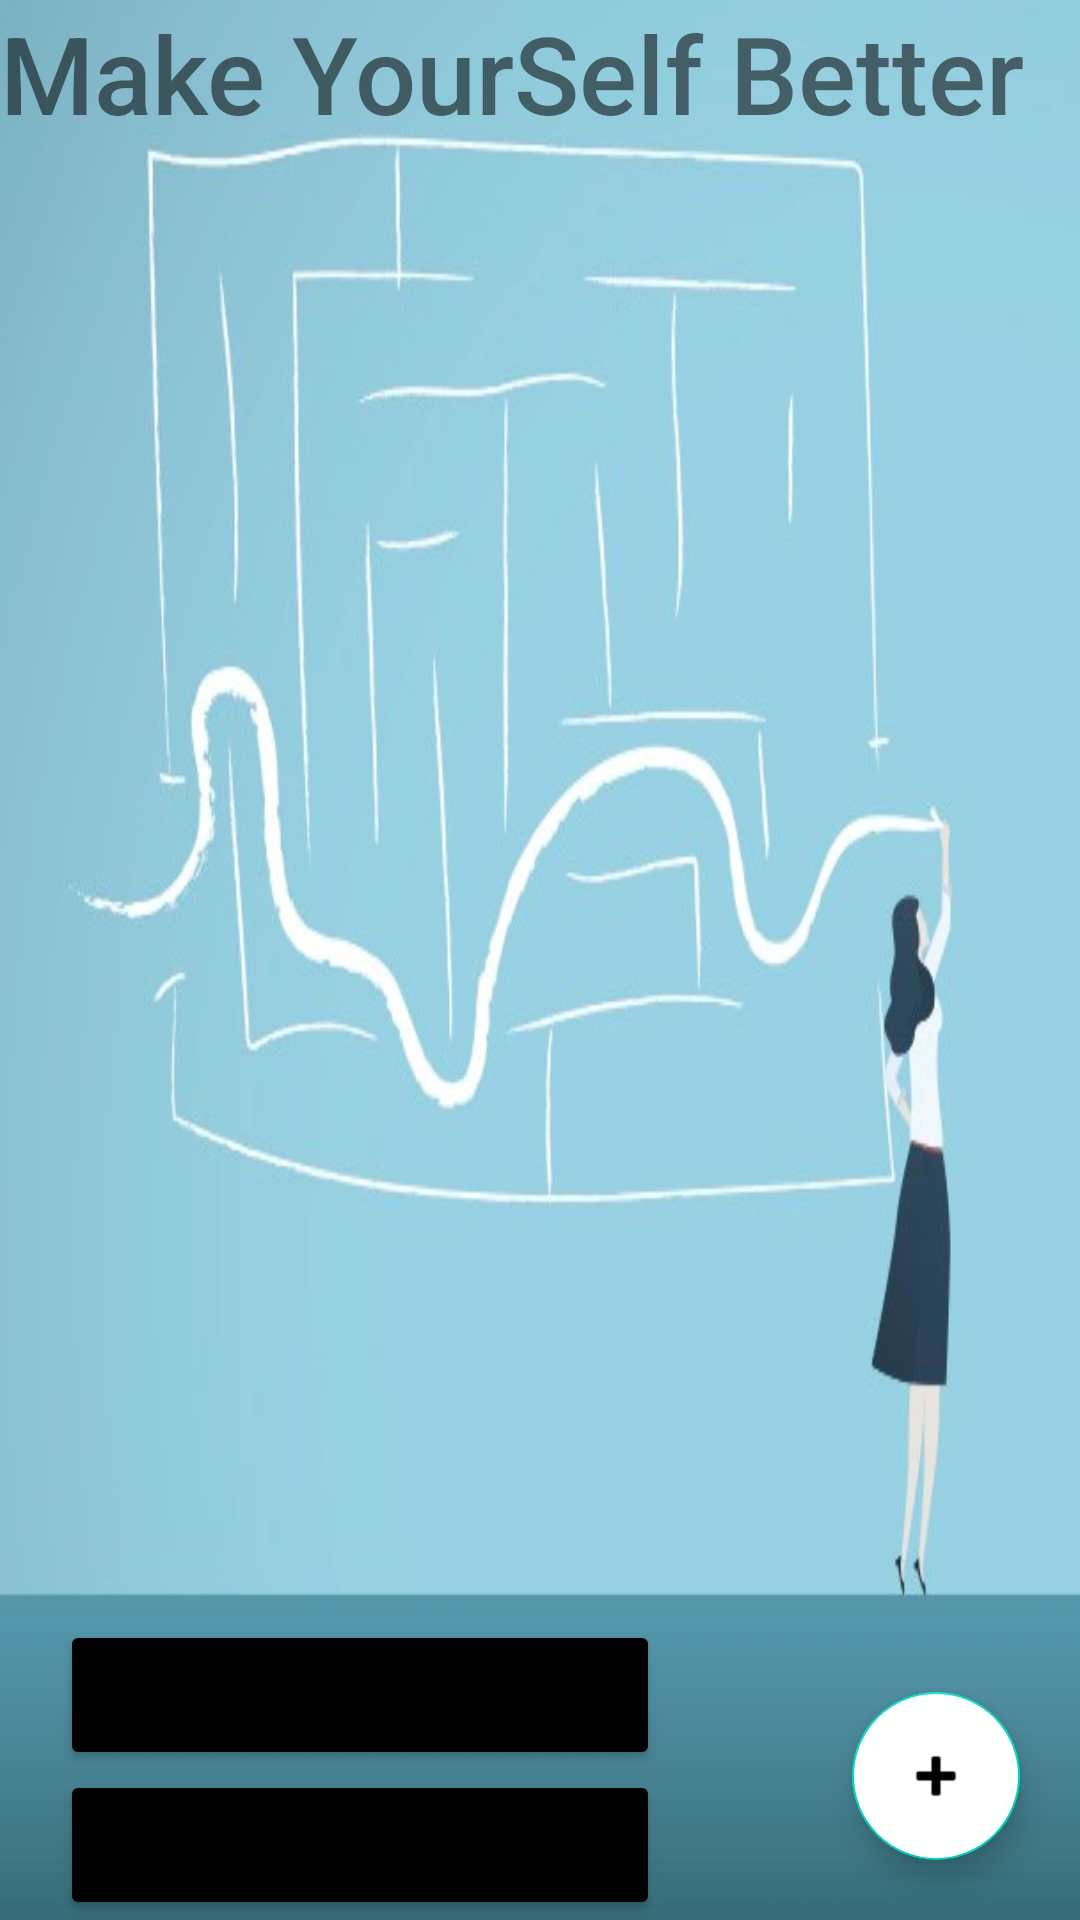

Write the Android layout XML for this screen, with the resource values it uses.
<!-- AndroidManifest.xml: application theme Theme.Sqlcheck -->
<!-- res/layout/activity_main.xml -->
<?xml version="1.0" encoding="utf-8"?>
<androidx.constraintlayout.widget.ConstraintLayout xmlns:android="http://schemas.android.com/apk/res/android"
    xmlns:app="http://schemas.android.com/apk/res-auto"
    xmlns:tools="http://schemas.android.com/tools"
    android:id="@+id/title"
    android:layout_width="match_parent"
    android:layout_height="match_parent"
    android:background="@drawable/background"
    tools:context=".MainActivity">


    <Button
        android:id="@+id/List"
        android:layout_width="200dp"
        android:layout_height="50dp"
        android:layout_marginStart="20dp"
        android:backgroundTint="@color/black"
        android:text="Choose Challenge"
        app:layout_constraintBottom_toBottomOf="parent"
        app:layout_constraintStart_toStartOf="parent"
        tools:ignore="MissingConstraints" />

    <Button
        android:id="@+id/button"
        android:layout_width="200dp"
        android:layout_height="50dp"
        android:layout_marginStart="20dp"
        android:text="My Challenges"
        android:backgroundTint="@color/black"
        app:layout_constraintBottom_toTopOf="@+id/List"
        app:layout_constraintStart_toStartOf="parent"
        tools:ignore="MissingConstraints" />

    <com.google.android.material.floatingactionbutton.FloatingActionButton
        android:id="@+id/btnAddC"
        android:layout_width="wrap_content"
        android:layout_height="wrap_content"
        android:layout_marginEnd="20dp"
        android:layout_marginBottom="20dp"
        android:backgroundTint="@color/white"
        android:clickable="true"
        app:layout_constraintBottom_toBottomOf="parent"
        app:layout_constraintEnd_toEndOf="parent"
        app:srcCompat="@android:drawable/ic_input_add"
        tools:ignore="MissingConstraints" />

    <TextView
        android:id="@+id/textView"
        android:layout_width="wrap_content"
        android:layout_height="wrap_content"
        android:fontFamily="sans-serif-medium"
        android:text="Make YourSelf Better"
        android:textSize="36sp"
        tools:layout_editor_absoluteX="29dp"
        tools:layout_editor_absoluteY="16dp"
        tools:ignore="MissingConstraints" />


</androidx.constraintlayout.widget.ConstraintLayout>
<!-- resources referenced by this layout -->
<resources>
  <!-- drawable background: png bitmap (drawable, 84513 bytes) -->
  <style name="Theme.Sqlcheck" parent="Theme.MaterialComponents.DayNight.DarkActionBar">
          
          <item name="colorPrimary">@color/purple_500</item>
          <item name="colorPrimaryVariant">@color/purple_700</item>
          <item name="colorOnPrimary">@color/white</item>
          
          <item name="colorSecondary">@color/teal_200</item>
          <item name="colorSecondaryVariant">@color/teal_700</item>
          <item name="colorOnSecondary">@color/black</item>
          
          <item name="android:statusBarColor" tools:targetApi="l">?attr/colorPrimaryVariant</item>
          
      </style>
  <!-- not gathered from this repository: default colours our renderer supplied (Android Studio template values) -->
  <color name="purple_500">#FF6200EE</color>
  <color name="purple_700">#FF3700B3</color>
  <color name="teal_200">#FF03DAC5</color>
  <color name="teal_700">#FF018786</color>
  <color name="black">#FF000000</color>
  <color name="white">#FFFFFFFF</color>
</resources>
